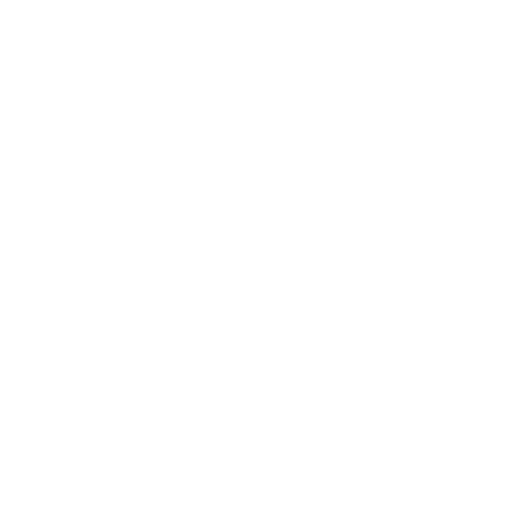
t = 0.00 s
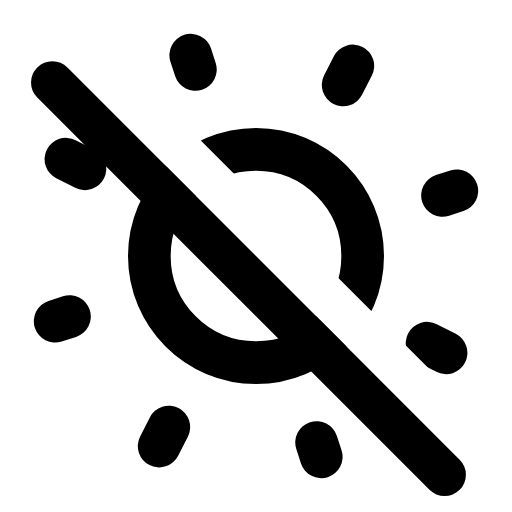
t = 2.25 s
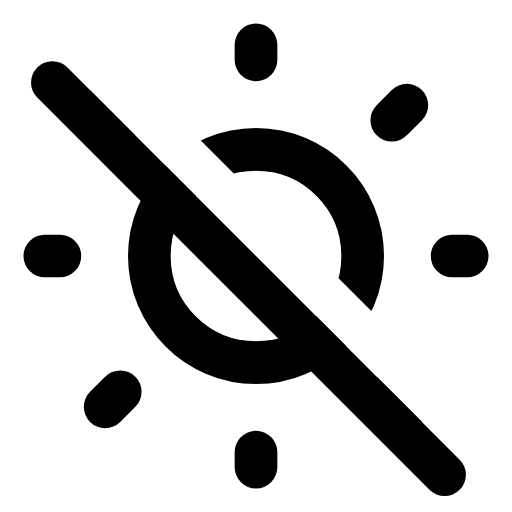
t = 3.75 s
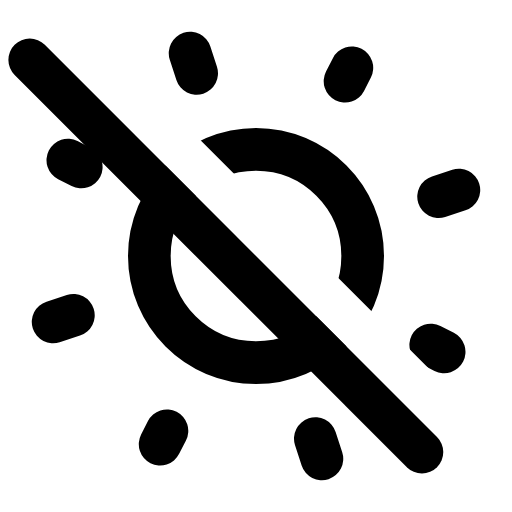
t = 6.00 s
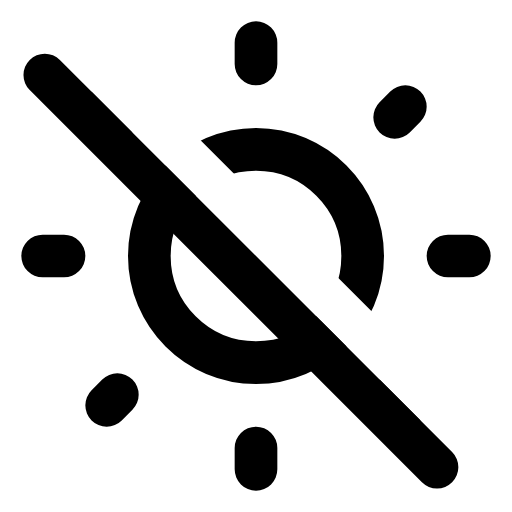
t = 7.50 s
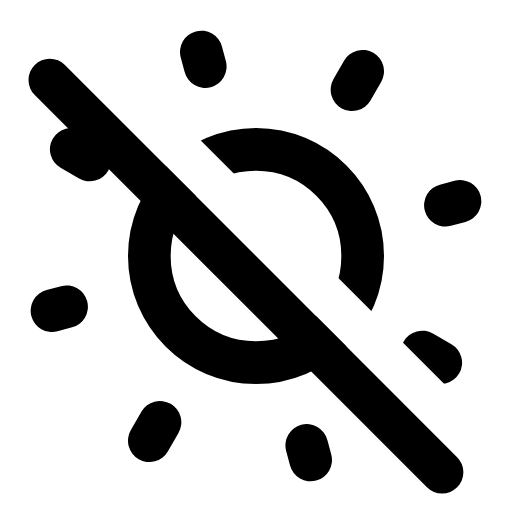
t = 10.00 s

The animated SVG that drew these frames (rendered in a browser with its animation timeline set to each time). Animation: 10 SMIL elements (animate=6,animateTransform=2,set=2); frames cover the first 10.00 s, repeats indefinitely.

<svg viewBox="0 0 24 24" xmlns="http://www.w3.org/2000/svg"><defs><mask id="SVGPgytx5gD"><g fill="none" stroke-linecap="round" stroke-linejoin="round" stroke-width="2"><g stroke="#fff"><path d="M12 7c2.76 0 5 2.24 5 5c0 2.76 -2.24 5 -5 5c-2.76 0 -5 -2.24 -5 -5c0 -2.76 2.24 -5 5 -5Z" stroke-dasharray="34"><animate attributeName="stroke-dashoffset" dur="0.4s" fill="freeze" values="34;0"/></path><path d="M12 21v1M21 12h1M12 3v-1M3 12h-1" opacity="0"><animateTransform attributeName="transform" type="rotate" dur="30s" repeatCount="indefinite" values="0 12 12;360 12 12"/><set attributeName="opacity" to="1" begin="0.5s" fill="freeze"/><animate attributeName="d" begin="0.5s" dur="0.2s" fill="freeze" values="M12 19v1M19 12h1M12 5v-1M5 12h-1;M12 21v1M21 12h1M12 3v-1M3 12h-1"/></path><path d="M18.5 18.5l0.5 0.5M18.5 5.5l0.5 -0.5M5.5 5.5l-0.5 -0.5M5.5 18.5l-0.5 0.5" opacity="0"><animateTransform attributeName="transform" type="rotate" dur="30s" repeatCount="indefinite" values="0 12 12;360 12 12"/><set attributeName="opacity" to="1" begin="0.7s" fill="freeze"/><animate attributeName="d" begin="0.7s" dur="0.2s" fill="freeze" values="M17 17l0.5 0.5M17 7l0.5 -0.5M7 7l-0.5 -0.5M7 17l-0.5 0.5;M18.5 18.5l0.5 0.5M18.5 5.5l0.5 -0.5M5.5 5.5l-0.5 -0.5M5.5 18.5l-0.5 0.5"/></path></g><path d="M-1 11h26" stroke="#000" transform="rotate(45 12 12)" stroke-dasharray="28" stroke-dashoffset="28"><animate attributeName="stroke-dashoffset" begin="0.9s" dur="0.4s" fill="freeze" to="0"/></path></g></mask></defs><path d="M0 0h24v24H0z" fill="currentColor" mask="url(#SVGPgytx5gD)"/><path d="M-2 13h26" stroke="currentColor" fill="none" stroke-width="2" stroke-linecap="round" stroke-linejoin="round" transform="rotate(45 12 12)" stroke-dasharray="28" stroke-dashoffset="28"><animate attributeName="d" dur="6s" repeatCount="indefinite" keyTimes="0;0.5;1" values="M-2 13h26;M0 13h26;M-2 13h26"/><animate attributeName="stroke-dashoffset" begin="0.9s" dur="0.4s" fill="freeze" to="0"/></path></svg>
